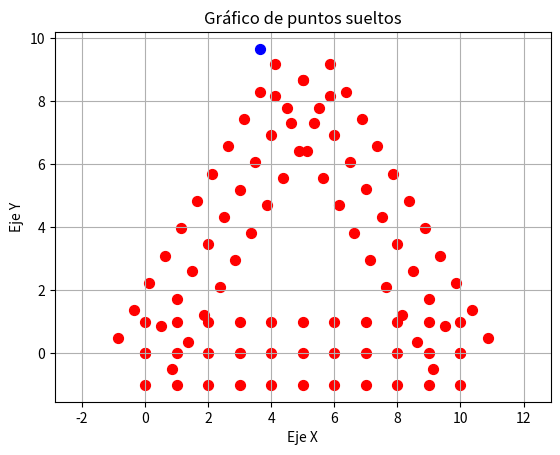

This figure's Python source:
import matplotlib.pyplot as plt
from math import cos,sin,pi,sqrt
from random import uniform

puntosa=[]
for i in range(11):
    puntosa.append((i, 0))
    puntosa.append((i, -1))
    puntosa.append((i, +1))
#print(puntosa)

#giro

puntosb=[]
for i in range(11):
    coorda = (10,0)
    coordb = (cos(2*pi/3),sin(2*pi/3))
    coordb = tuple(x * i for x in coordb)
    coordc = (cos(2*pi/3+pi/2),sin(2*pi/3+pi/2))
    #
    scoorda = tuple(sum(x) for x in zip(coorda, coordb))
    scoordb = tuple(a + b for a, b in zip(scoorda, coordc))
    scoordc = tuple(a - b for a, b in zip(scoorda, coordc))
    #
    puntosb.append(scoorda)
    puntosb.append(scoordb)
    puntosb.append(scoordc)

#giro

puntosc=[]
for i in range(11):
    coorda = (5,8.66)
    coordb = (cos(4*pi/3),sin(4*pi/3))
    coordb = tuple(x * i for x in coordb)
    coordc = (cos(4*pi/3 + pi / 2), sin(4*pi/3 + pi / 2))
    #
    scoorda = tuple(sum(x) for x in zip(coorda, coordb))
    scoordb = tuple(a + b for a, b in zip(scoorda, coordc))
    scoordc = tuple(a - b for a, b in zip(scoorda, coordc))
    #
    puntosc.append(scoorda)
    puntosc.append(scoordb)
    puntosc.append(scoordc)

puntos = puntosa + puntosb + puntosc

# Separar coordenadas X e Y
x = [p[0] for p in puntos]
y = [p[1] for p in puntos]

a = uniform(0,12)
b = uniform(0,10)

puntoss=[(a,b)]
xa=[p[0] for p in puntoss]
ya=[p[1] for p in puntoss]

plt.scatter(x, y, color='red', s=50)  # s es el tamaño del punto
plt.scatter(xa,ya,color='blue', s=50)
plt.title('Gráfico de puntos sueltos')
plt.xlabel('Eje X')
plt.ylabel('Eje Y')
plt.grid(True)
plt.axis('equal')  # Iguala las escalas de los ejes X e Y


for i in range(len(puntos)):
    dx=puntos[i][0]-puntoss[0][0]
    dy=puntos[i][1]-puntoss[0][1]
    d = sqrt(dx**2+dy**2)
    #print(puntos[i],d)
    if d<1:
        print("punto choca con pared dura")
        break
    elif i==int(len(puntos))-1:
        print("punto atraviesa pared")

plt.show()
